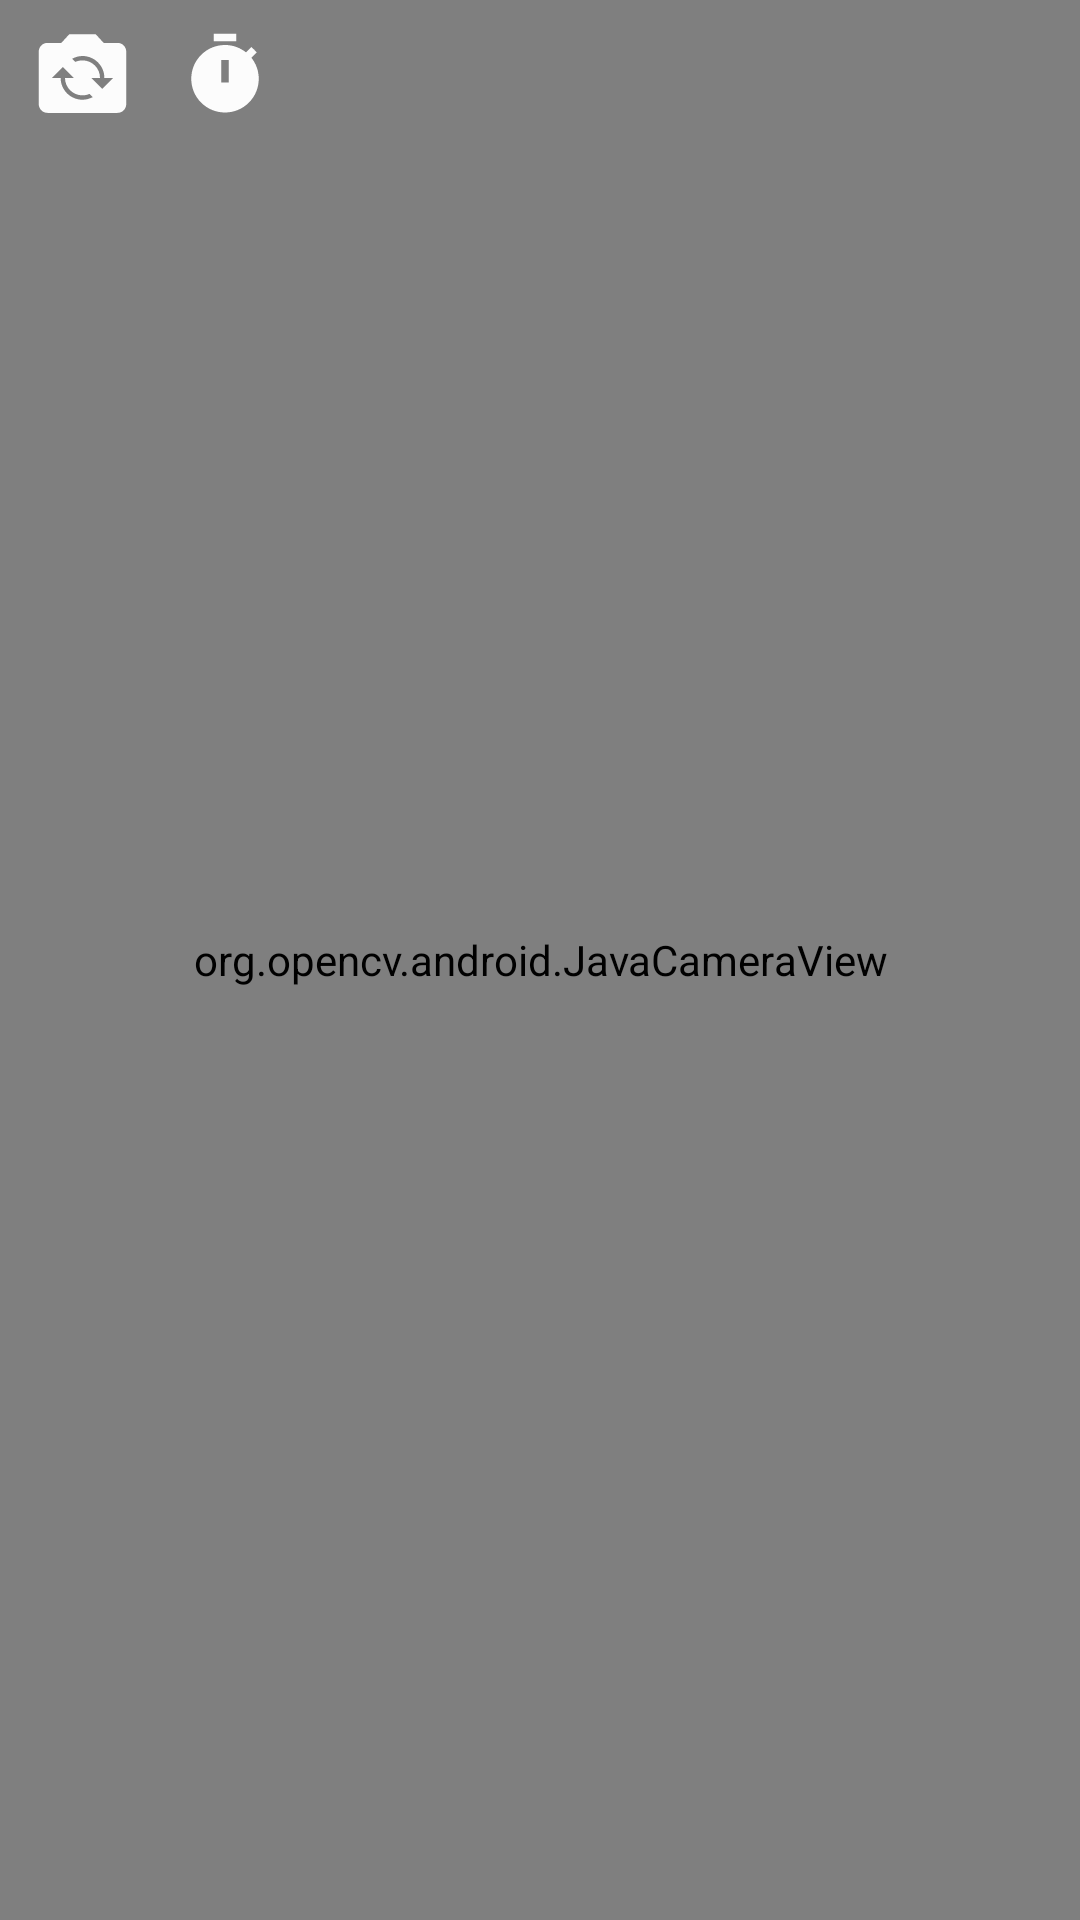

Write the Android layout XML for this screen, with the resource values it uses.
<!-- AndroidManifest.xml: application theme Theme.MyFirstApp -->
<!-- res/layout/secondbtn_layout.xml -->
<?xml version="1.0" encoding="utf-8"?>

<FrameLayout xmlns:android="http://schemas.android.com/apk/res/android"
    android:layout_width="match_parent"
    android:layout_height="match_parent"
    android:background="@color/white">
    <RelativeLayout
        android:layout_width="wrap_content"
        android:layout_height="wrap_content">
    <org.opencv.android.JavaCameraView
        android:layout_width="fill_parent"
        android:layout_height="fill_parent"
        android:id="@+id/my_camera_view"/>

    </RelativeLayout>
    <LinearLayout
        android:layout_width="match_parent"
        android:layout_height="50dp"
        android:background="@null"
        android:layout_gravity="top"
        android:gravity="start"
        android:orientation="horizontal">

        <ImageView
            android:id="@+id/flip_camera"
            android:layout_width="35dp"
            android:layout_height="35dp"
            android:src="@drawable/flip_camera"
            android:layout_marginTop="7dp"
            android:layout_marginStart="10dp"/>

        <Button
            android:id="@+id/notification_button"
            android:layout_width="40dp"
            android:layout_height="40dp"
            android:background="@null"
            android:drawableTop="@drawable/baseline_timer_20"
            android:layout_marginStart="10dp"
            android:layout_marginTop="10dp" />
    </LinearLayout>
</FrameLayout>
<!-- resources referenced by this layout -->
<resources>
  <color name="white">#FFFFFFFF</color>
  <!-- drawable baseline_timer_20 (drawable) -->
  <vector android:height="30dp" android:tint="#FCFCFC"
      android:viewportHeight="24" android:viewportWidth="24"
      android:width="30dp" xmlns:android="http://schemas.android.com/apk/res/android">
      <path android:fillColor="@android:color/white" android:pathData="M9,1h6v2h-6z"/>
      <path android:fillColor="@android:color/white" android:pathData="M19.03,7.39l1.42,-1.42c-0.43,-0.51 -0.9,-0.99 -1.41,-1.41l-1.42,1.42C16.07,4.74 14.12,4 12,4c-4.97,0 -9,4.03 -9,9c0,4.97 4.02,9 9,9s9,-4.03 9,-9C21,10.88 20.26,8.93 19.03,7.39zM13,14h-2V8h2V14z"/>
  </vector>
  <!-- drawable flip_camera (drawable) -->
  <vector android:height="24dp" android:tint="#FCFCFC"
      android:viewportHeight="24" android:viewportWidth="24"
      android:width="24dp" xmlns:android="http://schemas.android.com/apk/res/android">
      <path android:fillColor="@android:color/white" android:pathData="M20,5h-3.17L15,3H9L7.17,5H4C2.9,5 2,5.9 2,7v12c0,1.1 0.9,2 2,2h16c1.1,0 2,-0.9 2,-2V7C22,5.9 21.1,5 20,5zM12,18c-2.76,0 -5,-2.24 -5,-5H5l2.5,-2.5L10,13H8c0,2.21 1.79,4 4,4c0.58,0 1.13,-0.13 1.62,-0.35l0.74,0.74C13.65,17.76 12.86,18 12,18zM16.5,15.5L14,13h2c0,-2.21 -1.79,-4 -4,-4c-0.58,0 -1.13,0.13 -1.62,0.35L9.64,8.62C10.35,8.24 11.14,8 12,8c2.76,0 5,2.24 5,5h2L16.5,15.5z"/>
  </vector>
  <style name="Theme.MyFirstApp" parent="Theme.MaterialComponents.DayNight.DarkActionBar">
          
          <item name="colorPrimary">@color/blue</item>
          <item name="colorPrimaryVariant">@color/purple_700</item>
          <item name="colorOnPrimary">@color/white</item>
          
          <item name="colorSecondary">@color/teal_200</item>
          <item name="colorSecondaryVariant">@color/teal_700</item>
          <item name="colorOnSecondary">@color/black</item>
          
          <item name="android:statusBarColor">?attr/colorPrimaryVariant</item>
          
      </style>
  <color name="blue">#18499E</color>
  <color name="purple_700">#FF3700B3</color>
  <color name="teal_200">#FF03DAC5</color>
  <color name="teal_700">#FF018786</color>
  <color name="black">#FF000000</color>
</resources>
